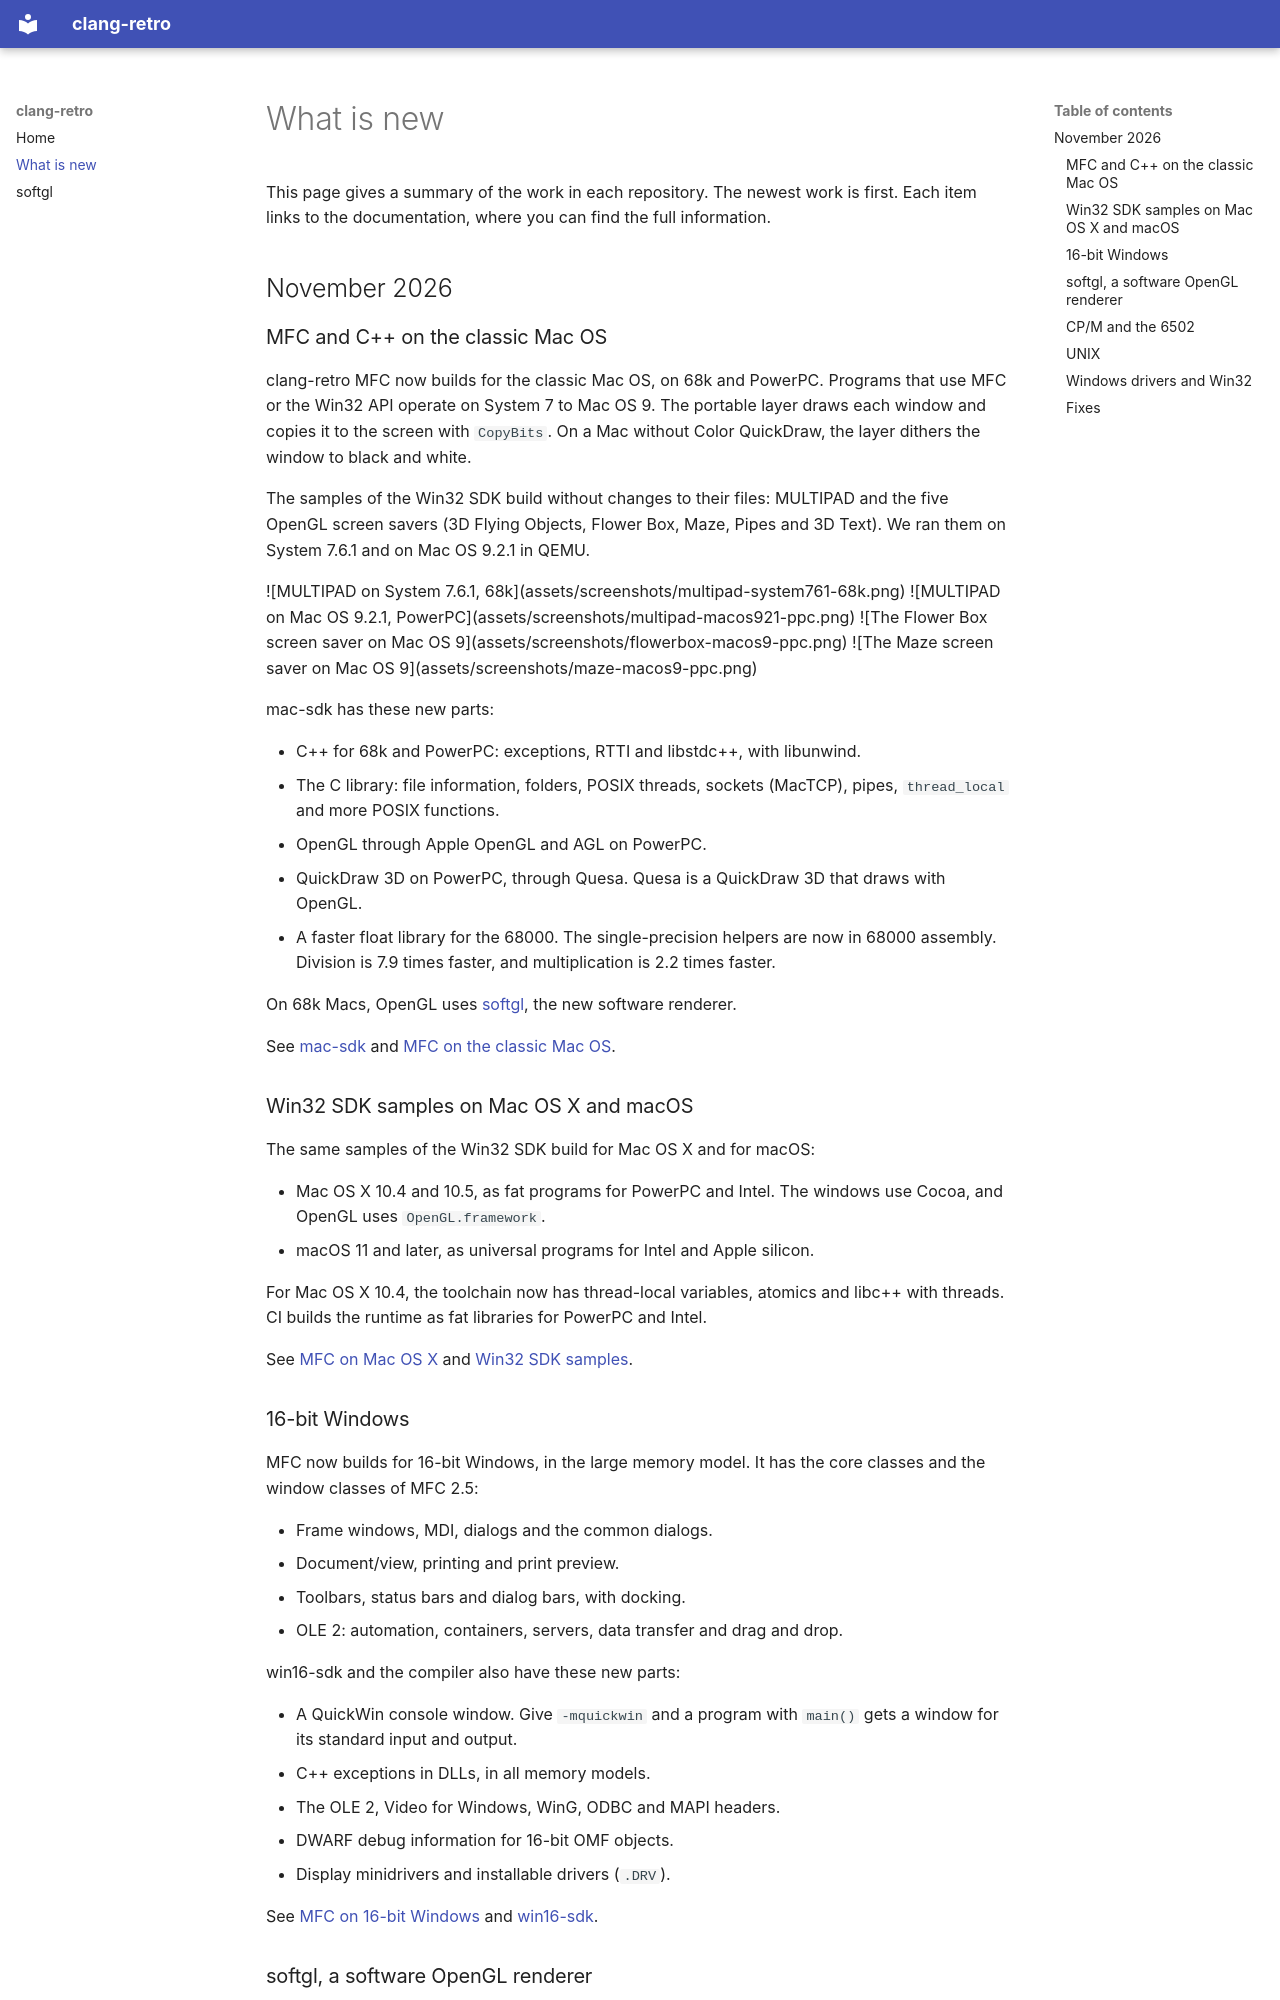

repository: clang-retro/clang-retro.github.io · page: news/index.html · generator: mkdocs

# What is new

This page gives a summary of the work in each repository. The newest
work is first. Each item links to the documentation, where you can find
the full information.

## November 2026

### MFC and C++ on the classic Mac OS

clang-retro MFC now builds for the classic Mac OS, on 68k and PowerPC.
Programs that use MFC or the Win32 API operate on System 7 to Mac OS 9.
The portable layer draws each window and copies it to the screen with
`CopyBits`. On a Mac without Color QuickDraw, the layer dithers the
window to black and white.

The samples of the Win32 SDK build without changes to their files:
MULTIPAD and the five OpenGL screen savers (3D Flying Objects, Flower
Box, Maze, Pipes and 3D Text). We ran them on System 7.6.1 and on Mac OS
9.2.1 in QEMU.

<div class="grid" markdown>

![MULTIPAD on System 7.6.1, 68k](assets/screenshots/multipad-system761-68k.png)

![MULTIPAD on Mac OS 9.2.1, PowerPC](assets/screenshots/multipad-macos921-ppc.png)

![The Flower Box screen saver on Mac OS 9](assets/screenshots/flowerbox-macos9-ppc.png)

![The Maze screen saver on Mac OS 9](assets/screenshots/maze-macos9-ppc.png)

</div>

mac-sdk has these new parts:

- C++ for 68k and PowerPC: exceptions, RTTI and libstdc++, with
  libunwind.
- The C library: file information, folders, POSIX threads, sockets
  (MacTCP), pipes, `thread_local` and more POSIX functions.
- OpenGL through Apple OpenGL and AGL on PowerPC.
- QuickDraw 3D on PowerPC, through Quesa. Quesa is a QuickDraw 3D that
  draws with OpenGL.
- A faster float library for the 68000. The single-precision helpers
  are now in 68000 assembly. Division is 7.9 times faster, and
  multiplication is 2.2 times faster.

On 68k Macs, OpenGL uses [softgl](softgl.md), the new software renderer.

See [mac-sdk](https://clang-retro.github.io/mac-sdk/) and
[MFC on the classic Mac OS](https://clang-retro.github.io/mfc/macos-classic/).

### Win32 SDK samples on Mac OS X and macOS

The same samples of the Win32 SDK build for Mac OS X and for macOS:

- Mac OS X 10.4 and 10.5, as fat programs for PowerPC and Intel. The
  windows use Cocoa, and OpenGL uses `OpenGL.framework`.
- macOS 11 and later, as universal programs for Intel and Apple
  silicon.

For Mac OS X 10.4, the toolchain now has thread-local variables,
atomics and libc++ with threads. CI builds the runtime as fat libraries
for PowerPC and Intel.

See [MFC on Mac OS X](https://clang-retro.github.io/mfc/macosx-10.4/)
and [Win32 SDK samples](https://clang-retro.github.io/mfc/sdk-samples/).
